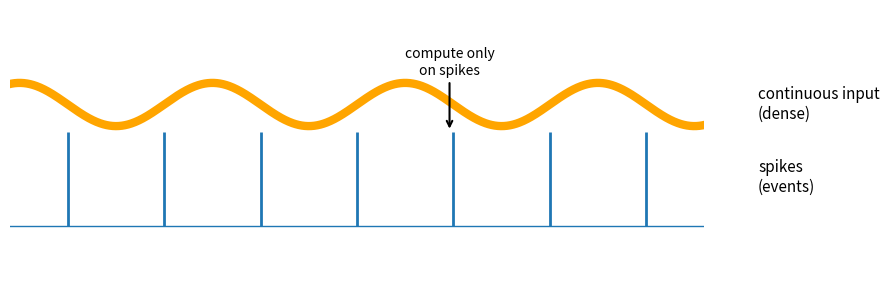

The matplotlib source for this figure:
import matplotlib.pyplot as plt
import numpy as np

# Time axis
t = np.linspace(0, 1.0, 1000)

# Continuous "dense" input signal (stylized bar + wiggle)
dense = 0.65 + 0.08*np.sin(2*np.pi*6*t) + 0.03*np.sin(2*np.pi*17*t)
nd = 0.65  + 0.08*np.sin(2*np.pi*4*t)

# Sparse spikes (event-driven)
spike_times = np.array([0.08, 0.18, 0.33, 0.47, 0.62, 0.76, 0.91])


def zero_crossing_times(t, x):
    t = np.asarray(t)
    x = np.asarray(x)

    # Indices where sign flips between samples
    flip_idx = np.where(np.diff(np.signbit(x)))[0]

    # Linear interpolation to estimate the actual crossing time
    t_cross = t[flip_idx] - x[flip_idx] * (t[flip_idx+1] - t[flip_idx]) / (x[flip_idx+1] - x[flip_idx])

    # If you want to also include exact zeros:
    exact_zero_idx = np.where(x == 0)[0]
    if exact_zero_idx.size:
        t_cross = np.sort(np.concatenate([t_cross, t[exact_zero_idx]]))

    return t_cross

sti = zero_crossing_times(t, 0.08*np.sin(2*np.pi*4*t))



fig, ax = plt.subplots(figsize=(9, 3))

# Plot dense input as a thick band
ax.plot(t, nd, linewidth=6, solid_capstyle='round',color ='orange')
ax.text(1.02, np.mean(nd), "continuous input\n(dense)", va='center', ha='left', fontsize=11)

# Plot sparse spikes as vertical lines on a baseline
baseline = 0.2
ax.hlines(baseline, 0, 1, linewidth=1)
for st in sti:
    ax.vlines(st, baseline, baseline+0.35, linewidth=2)

ax.text(1.02, baseline+0.18, "spikes\n(events)", va='center', ha='left', fontsize=11)

# Arrow indicating compute only on spikes
ax.annotate("compute only\non spikes",
            xy=(0.62, baseline+0.35), xycoords='data',
            xytext=(0.62, 0.75), textcoords='data',
            ha='center', va='bottom',
            arrowprops=dict(arrowstyle='->', lw=1.5))

# Cosmetics
ax.set_xlim(0.05, 0.95)
ax.set_ylim(0, 1.0)
ax.set_xticks([])
ax.set_yticks([])
ax.set_frame_on(False)

plt.tight_layout()
plt.show()
